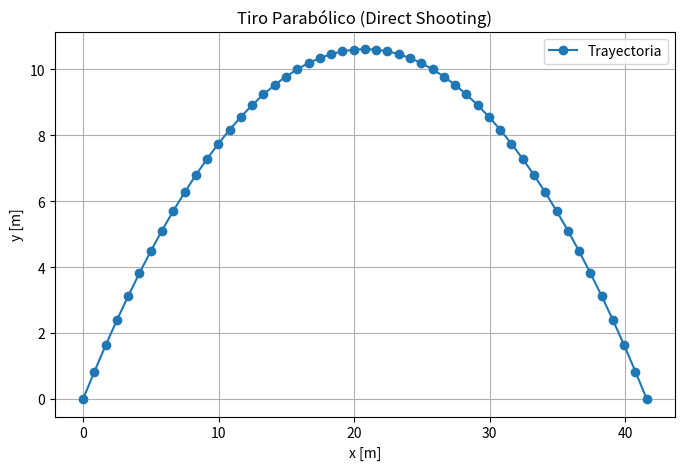

Write Python code to recreate this figure.
import numpy as np
from scipy.optimize import minimize
import matplotlib.pyplot as plt

# Parámetros conocidos
g = 9.81         # Gravedad (m/s^2)
v0 = 20.0        # Velocidad inicial (m/s)
theta0 = np.pi/4  # Ángulo inicial (radianes)

# Se utilizará Direct Shooting, donde la única variable de decisión es el tiempo final T.
# Se integrará la trayectoria (con N intervalos) mediante el método de Euler.

def simulate_trajectory(T, N=50):
    dt = T / N
    # Inicialización de la trayectoria
    x = np.zeros(N+1)
    y = np.zeros(N+1)
    vx = v0 * np.cos(theta0)  # vx es constante
    vy = v0 * np.sin(theta0)  # velocidad inicial en y

    # Integración por el método de Euler
    for k in range(N):
        x[k+1] = x[k] + dt * vx
        y[k+1] = y[k] + dt * vy
        vy = vy - dt * g  # la aceleración en x es 0 y en y es -g
    return x, y

# Función objetivo: queremos maximizar la distancia horizontal alcanzada, es decir, x(T).
# Se minimiza el negativo de x(T).
def objective_decision(T):
    x, _ = simulate_trajectory(T[0])
    return -x[-1]

# Restricción: la condición terminal es que y(T)=0 (tocar el suelo)
def constraint_y(T):
    _, y = simulate_trajectory(T[0])
    return y[-1]

# Valor inicial de T (estimado)
T0 = np.array([2.5])

# Definir la restricción
cons = {'type': 'eq', 'fun': constraint_y}

# Resolver la optimización con SLSQP
solution = minimize(objective_decision, T0, constraints=cons, method='SLSQP', options={'disp': True, 'maxiter': 1000})

if solution.success:
    T_opt = solution.x[0]
    print(f"Tiempo óptimo T: {T_opt:.4f} s")
else:
    T_opt = T0[0]
    print("Optimización no convergió; se usa la estimación inicial T")

# Simulación de la trayectoria usando el tiempo óptimo (o la estimación en caso de fallo)
x_traj, y_traj = simulate_trajectory(T_opt)

plt.figure(figsize=(8, 5))
plt.plot(x_traj, y_traj, 'o-', label='Trayectoria')
plt.xlabel('x [m]')
plt.ylabel('y [m]')
plt.title('Tiro Parabólico (Direct Shooting)')
plt.grid(True)
plt.legend()
plt.show()

print(f"Distancia máxima alcanzada: {x_traj[-1]:.2f} m")